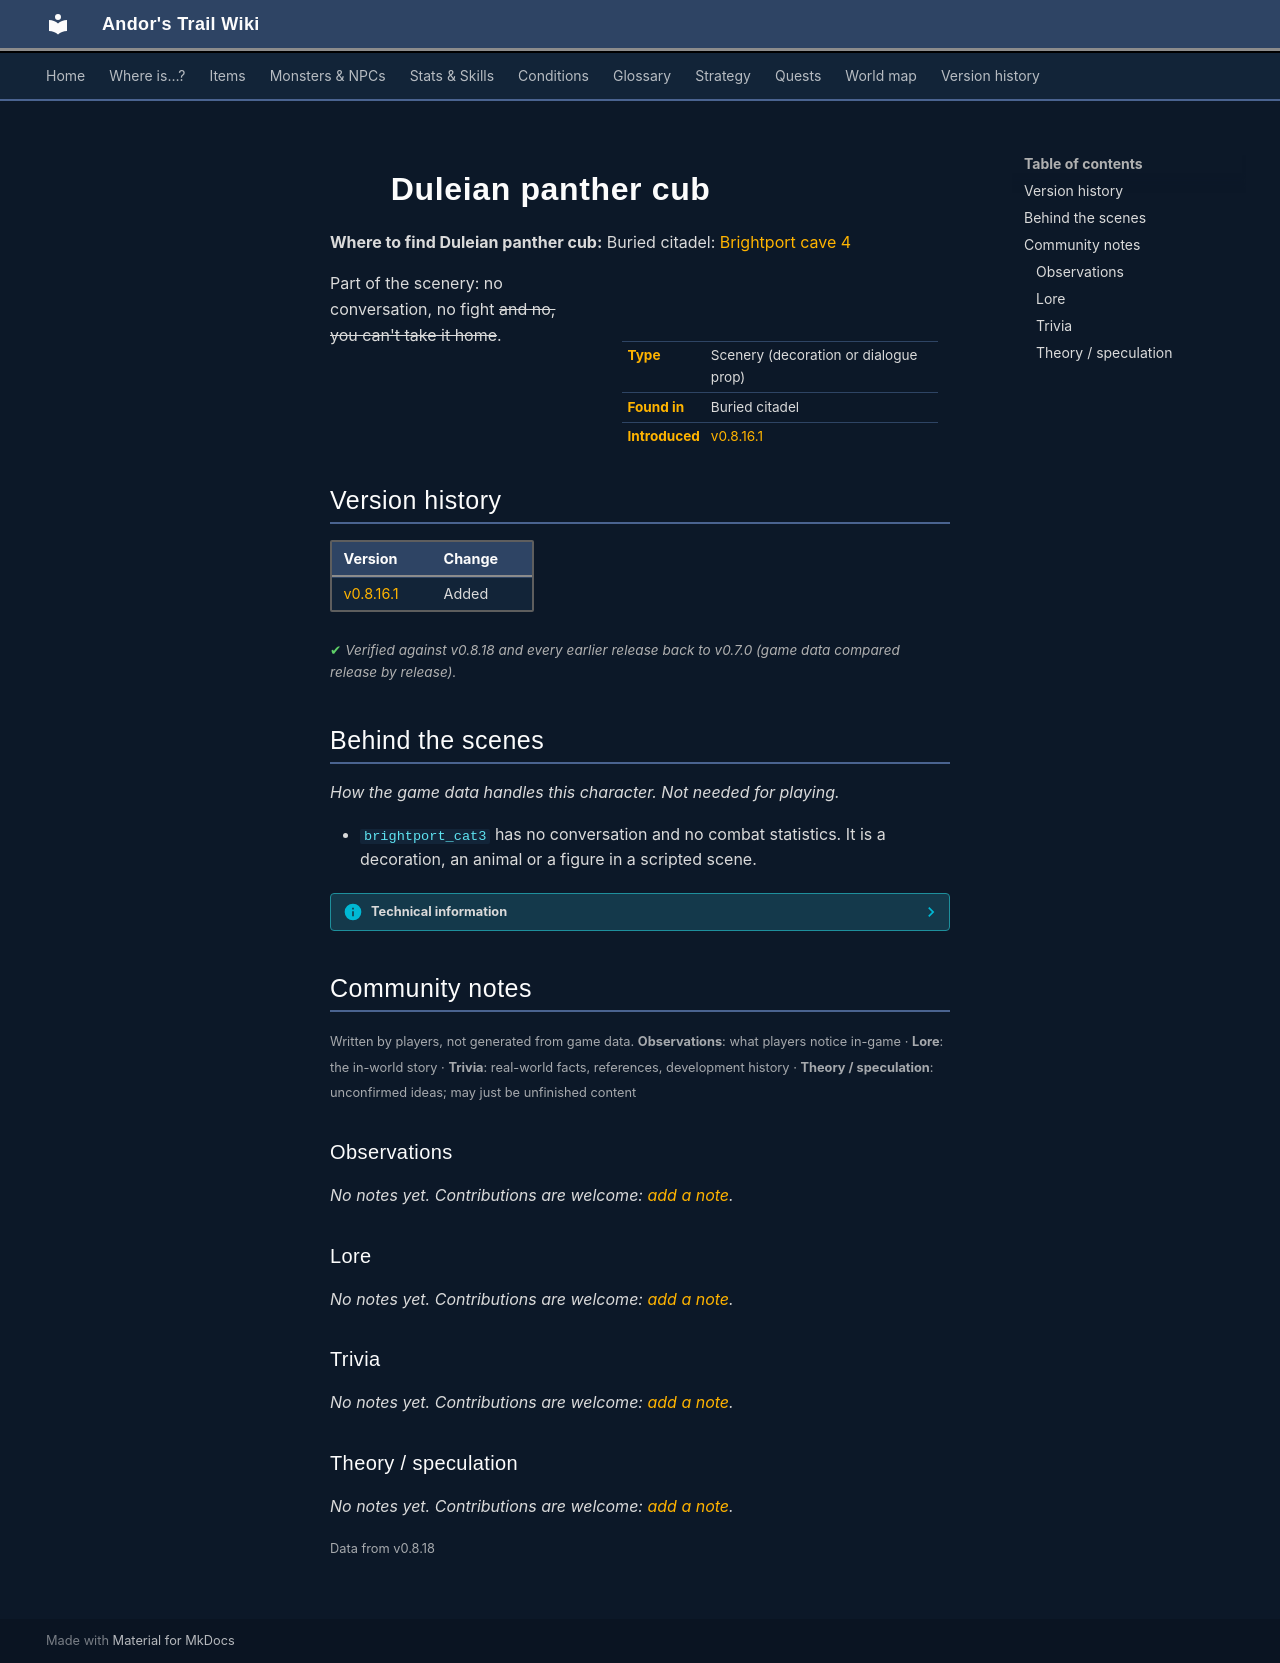

repository: asdfghjkl628/Andor-s-Trail-Wikiiii · page: monsters/brightport_cat3/index.html · generator: mkdocs

---
description: "Duleian panther cub is scenery in Andor's Trail: a decoration or dialogue prop, found in Buried citadel."
---

# ![](../assets/icons/monsters/monsters_cats_1.png){ .sprite } Duleian panther cub

**Where to find Duleian panther cub:** Buried citadel: [Brightport cave 4](../maps/brightport_cave4.md)

<div class="infobox" markdown>

<p class="ib-img"><img class="sprite" src="../../assets/icons/monsters/monsters_cats_1.png" alt=""></p>

| | |
|---|---|
| **Type** | Scenery (decoration or dialogue prop) |
| **Found in** | Buried citadel |
| **Introduced** | [v0.8.16.1](../versions/0.8.16.1.md) |

</div>

Part of the scenery: no conversation, no fight ~~and no, you can't take it home~~.


## Version history

| Version | Change |
|---|---|
| [v0.8.16.1](../versions/0.8.16.1.md) | Added |

<p class="verified">Verified against v0.8.18 and every earlier release back to v0.7.0 (game data compared release by release).</p>


## Behind the scenes

*How the game data handles this character. Not needed for playing.*

- `brightport_cat3` has no conversation and no combat statistics. It is a decoration, an animal or a figure in a scripted scene.

??? info "Technical information"

    | | |
    |---|---|
    | Entry ID | `brightport_cat3` |
    | Type (wiki) | Scenery |
    | Spawn group | `brightport_cat3` |
    | Loot table | – |
    | Conversation | – |
    | Faction | – |
    | Movement | none |
    | Icon | `monsters_cats:1` |
    | Defined in | `res/raw/monsterlist_brightport.json` |

    Raw data:

    ```json
    {
     "id": "brightport_cat3",
     "name": "Duleian panther cub",
     "iconID": "monsters_cats:1",
     "monsterClass": "animal",
     "movementAggressionType": "none"
    }
    ```


## Community notes

<small>Written by players, not generated from game data. **Observations**: what players notice in-game · **Lore**: the in-world story · **Trivia**: real-world facts, references, development history · **Theory / speculation**: unconfirmed ideas; may just be unfinished content</small>

### Observations

*No notes yet. Contributions are welcome: [add a note](https://github.com/asdfghjkl628/Andor-s-Trail-Wikiiii/new/main/notes/monsters?filename=brightport_cat3.md&value=%23%23%20Observations%0A%0A%3C%21--%20what%20players%20notice%20in-game%20--%3E%0A%0A%23%23%20Lore%0A%0A%3C%21--%20the%20in-world%20story%20--%3E%0A%0A%23%23%20Trivia%0A%0A%3C%21--%20real-world%20facts%2C%20references%2C%20development%20history%20--%3E%0A%0A%23%23%20Theory%20/%20speculation%0A%0A%3C%21--%20unconfirmed%20ideas%3B%20may%20just%20be%20unfinished%20content%20--%3E%0A).*

### Lore

*No notes yet. Contributions are welcome: [add a note](https://github.com/asdfghjkl628/Andor-s-Trail-Wikiiii/new/main/notes/monsters?filename=brightport_cat3.md&value=%23%23%20Observations%0A%0A%3C%21--%20what%20players%20notice%20in-game%20--%3E%0A%0A%23%23%20Lore%0A%0A%3C%21--%20the%20in-world%20story%20--%3E%0A%0A%23%23%20Trivia%0A%0A%3C%21--%20real-world%20facts%2C%20references%2C%20development%20history%20--%3E%0A%0A%23%23%20Theory%20/%20speculation%0A%0A%3C%21--%20unconfirmed%20ideas%3B%20may%20just%20be%20unfinished%20content%20--%3E%0A).*

### Trivia

*No notes yet. Contributions are welcome: [add a note](https://github.com/asdfghjkl628/Andor-s-Trail-Wikiiii/new/main/notes/monsters?filename=brightport_cat3.md&value=%23%23%20Observations%0A%0A%3C%21--%20what%20players%20notice%20in-game%20--%3E%0A%0A%23%23%20Lore%0A%0A%3C%21--%20the%20in-world%20story%20--%3E%0A%0A%23%23%20Trivia%0A%0A%3C%21--%20real-world%20facts%2C%20references%2C%20development%20history%20--%3E%0A%0A%23%23%20Theory%20/%20speculation%0A%0A%3C%21--%20unconfirmed%20ideas%3B%20may%20just%20be%20unfinished%20content%20--%3E%0A).*

### Theory / speculation

*No notes yet. Contributions are welcome: [add a note](https://github.com/asdfghjkl628/Andor-s-Trail-Wikiiii/new/main/notes/monsters?filename=brightport_cat3.md&value=%23%23%20Observations%0A%0A%3C%21--%20what%20players%20notice%20in-game%20--%3E%0A%0A%23%23%20Lore%0A%0A%3C%21--%20the%20in-world%20story%20--%3E%0A%0A%23%23%20Trivia%0A%0A%3C%21--%20real-world%20facts%2C%20references%2C%20development%20history%20--%3E%0A%0A%23%23%20Theory%20/%20speculation%0A%0A%3C%21--%20unconfirmed%20ideas%3B%20may%20just%20be%20unfinished%20content%20--%3E%0A).*


<small>Data from v0.8.18</small>
